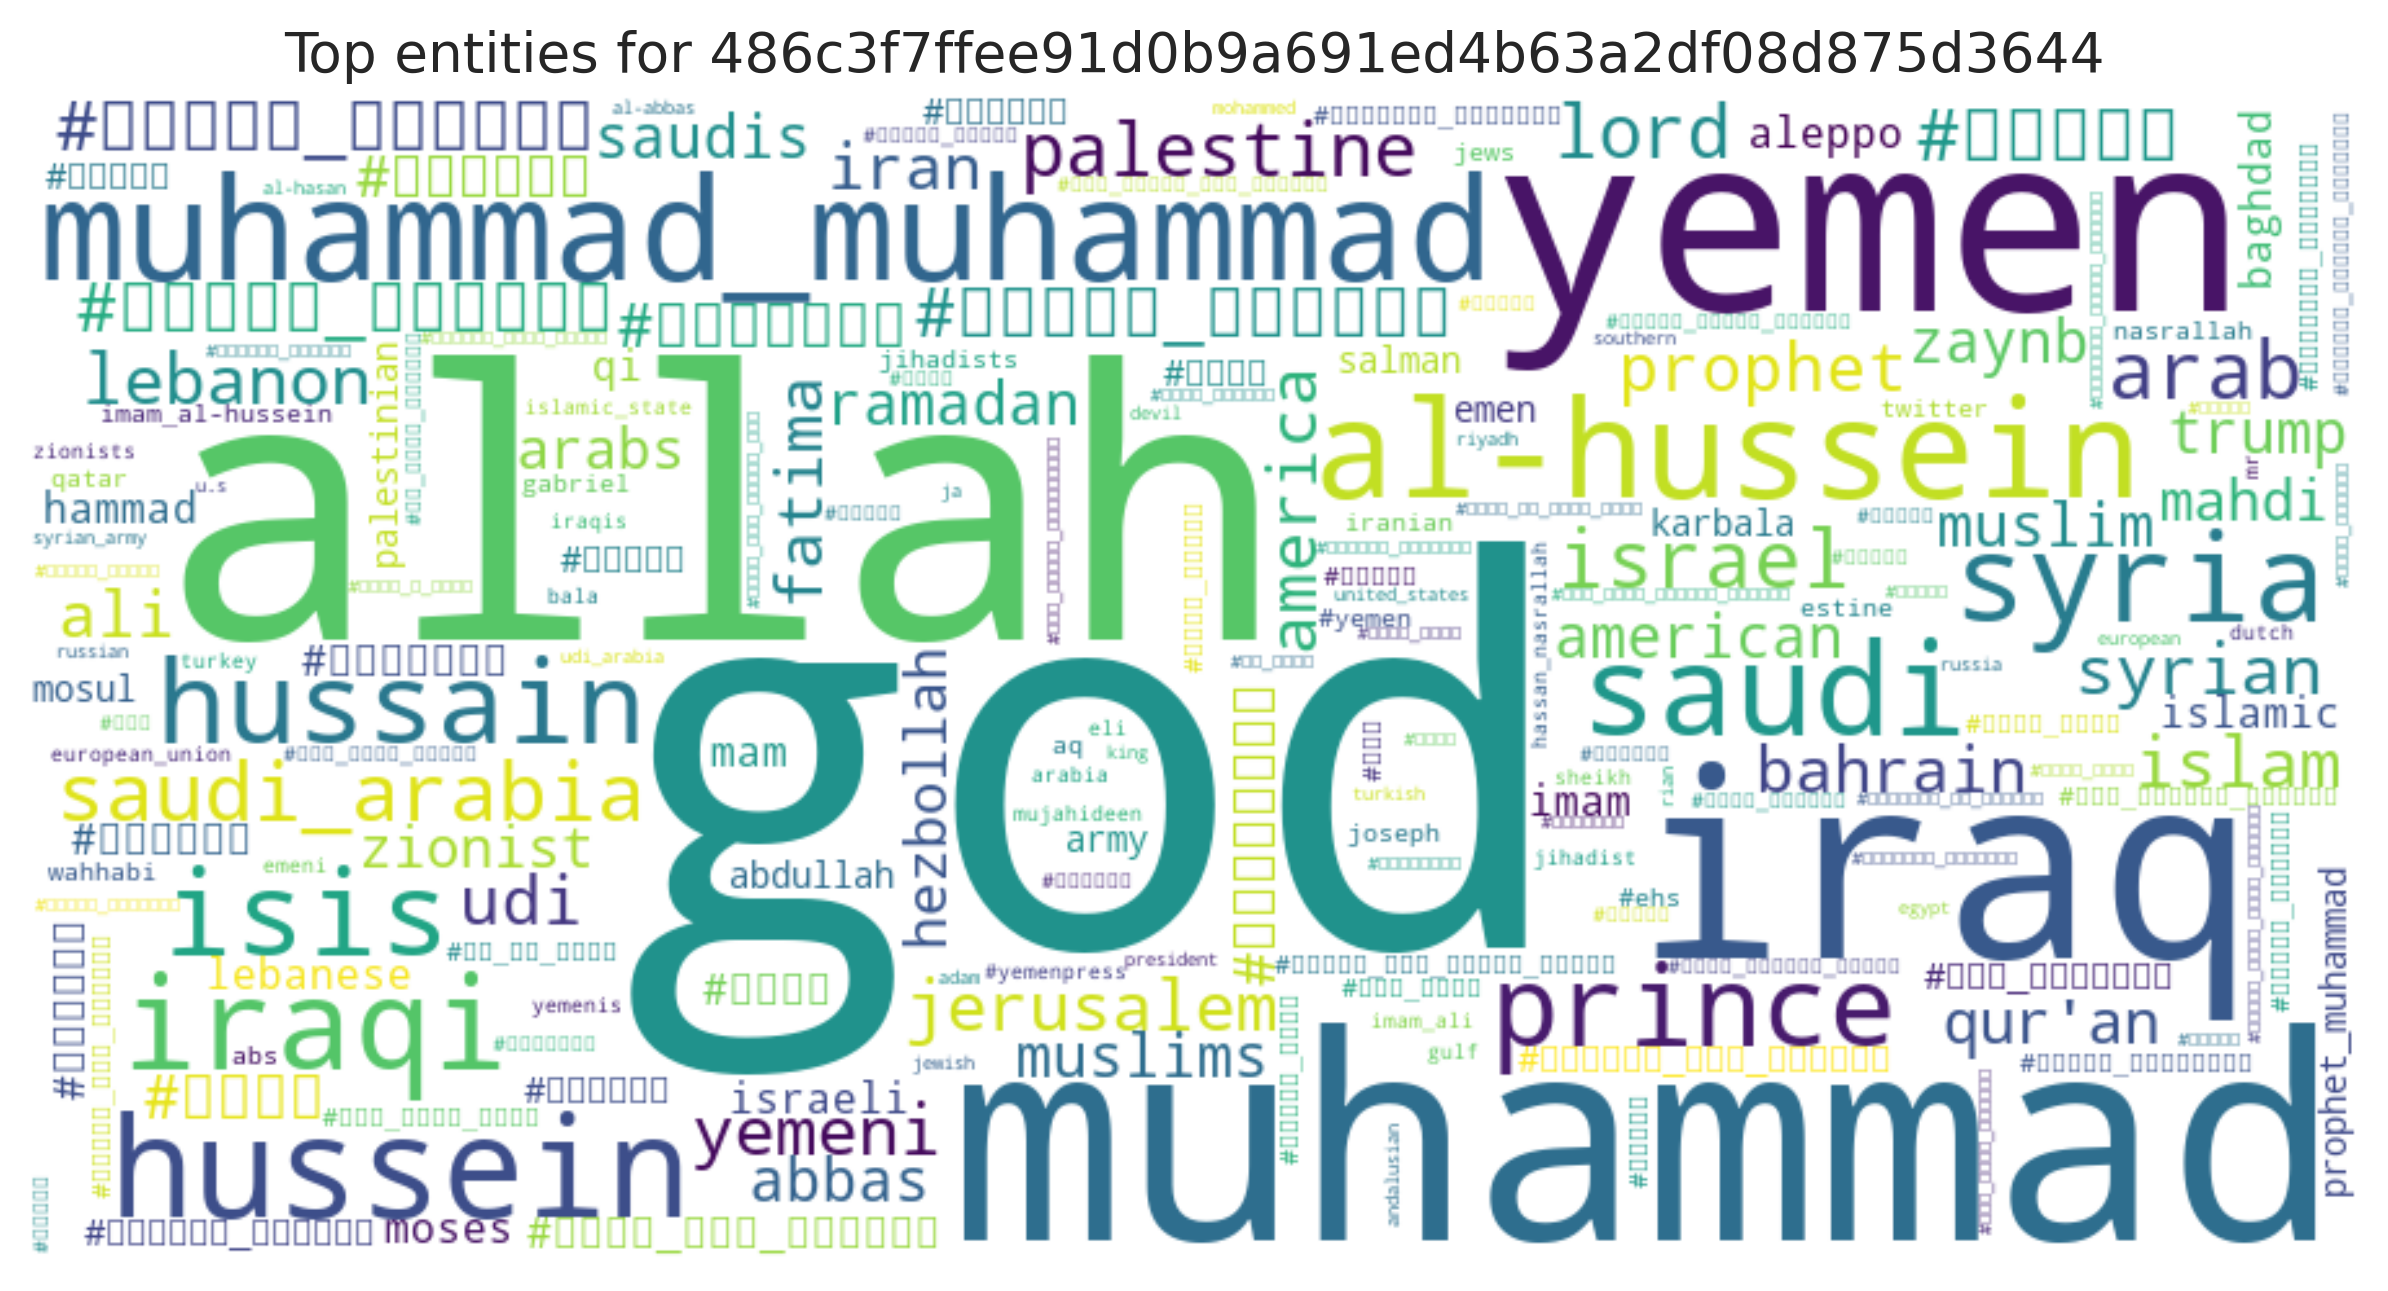

The file beside this chart, header and first rows:
entity, count
god, 11369
allah, 4636
muhammad, 2435
iraq, 1932
yemen, 1827
muhammad_muhammad, 1551
hussein, 1510
al-hussein, 1482
saudi, 1295
iraqi, 1277
syria, 1165
isis, 1079
hussain, 1032
prince, 993
saudi_arabia, 986
israel, 951
arab, 930
lord, 823
palestine, 817
#اليمن, 775
lebanon, 742
#الحشد_الشعبي, 724
jerusalem, 708
syrian, 699
islam, 699
yemeni, 695
#الحشد_المقدس, 654
#ويبقى_الحسين, 630
prophet, 622
america, 611
udi, 609
ali, 585
iran, 584
bahrain, 576
fatima, 561
qur'an, 538
saudis, 494
ramadan, 493
muslim, 488
zaynb, 473
trump, 470
american, 464
muslims, 461
#الله, 446
#الحوراء, 445
abbas, 444
zionist, 424
#يامهدي, 424
hezbollah, 421
arabs, 416
mahdi, 411
#السعودية, 409
#زينب_روح_الحسين, 391
islamic, 389
lebanese, 386
qi, 381
moses, 372
israeli, 371
#داعش, 364
#العراق, 362
... 44,225 more rows
